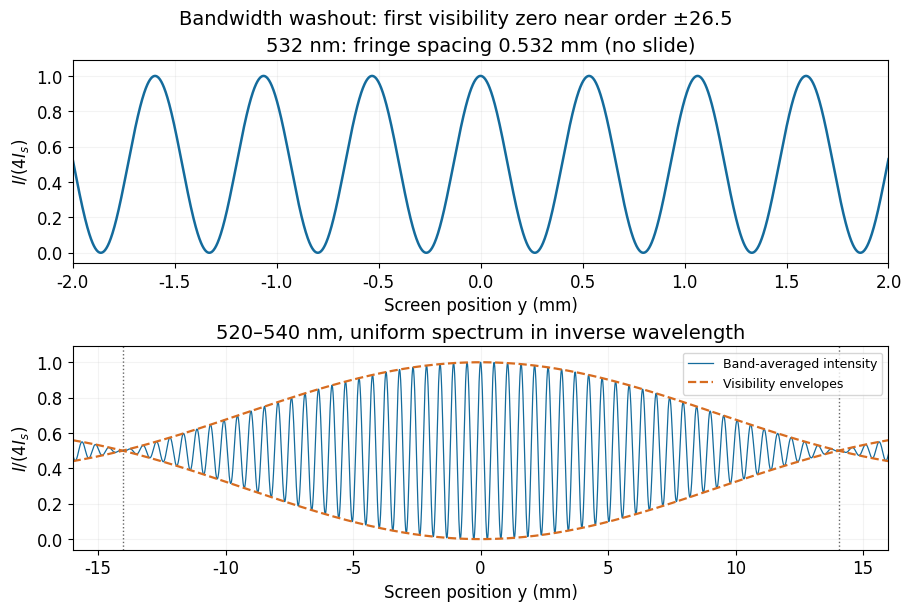

This chart was generated by the following Python code: (Note: this script raises an exception after producing the figure.)
"""Original Oxford CP2 2014 solution figure. Python 3.14.4, NumPy 2.3.5, Matplotlib 3.10.7."""
from pathlib import Path
import numpy as np
import matplotlib
matplotlib.use("Agg")
import matplotlib.pyplot as plt
plt.rcParams.update({"font.size":12,"axes.titlesize":14,"axes.labelsize":12,"legend.fontsize":10,"figure.facecolor":"white","axes.facecolor":"white","savefig.facecolor":"white","font.family":"DejaVu Sans"})

fig,ax=plt.subplots(2,1,figsize=(9,6),layout="constrained")
b=1e-3;D=1.;lam=532e-9
y=np.linspace(-2,2,2500)*1e-3
ax[0].plot(y*1e3,np.cos(np.pi*b*y/(lam*D))**2,color="#146b9c",lw=1.8)
ax[0].set(xlim=(-2,2),title=r"532 nm: fringe spacing 0.532 mm (no slide)",ylabel=r"$I/(4I_s)$")
y=np.linspace(-16,16,11000)*1e-3;delta=b*y/D
slo=1/(540e-9);shi=1/(520e-9);width=shi-slo;centre=(shi+slo)/2
gamma=np.sinc(width*delta)
band=.5*(1+gamma*np.cos(2*np.pi*centre*delta))
ax[1].plot(y*1e3,band,color="#146b9c",lw=.9,label="Band-averaged intensity")
ax[1].plot(y*1e3,.5*(1+abs(gamma)),color="#d76c20",ls="--",lw=1.6,label="Visibility envelopes")
ax[1].plot(y*1e3,.5*(1-abs(gamma)),color="#d76c20",ls="--",lw=1.6)
yzero=D/(b*width)*1e3
for s in [-1,1]:ax[1].axvline(s*yzero,color=".4",ls=":",lw=1)
ax[1].set(xlim=(-16,16),title="520–540 nm, uniform spectrum in inverse wavelength",ylabel=r"$I/(4I_s)$")
ax[1].legend(loc="upper right",fontsize=9)
for a in ax:a.set(xlabel="Screen position y (mm)",ylim=(-.06,1.09));a.grid(alpha=.15)
fig.suptitle("Bandwidth washout: first visibility zero near order ±26.5",fontsize=14)

fig.savefig(Path.cwd() / Path(__file__).with_suffix(".png").name, dpi=160, facecolor="white", metadata={"Software":"Oxford CP2 original Matplotlib figure"})
plt.close(fig)
